Dataset: dataset (GitHub, farrelbima/guava_crystal). Classes: grade A, grade B, grade C.

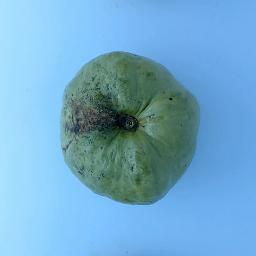
Label: grade A

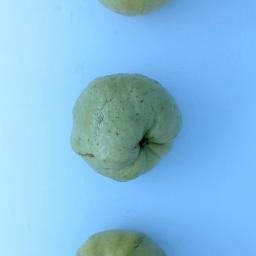
Label: grade C

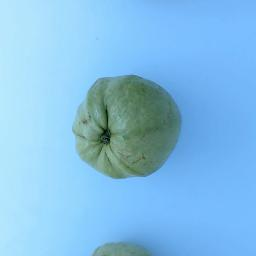
Label: grade C

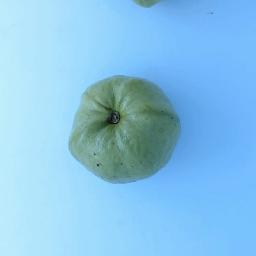
Label: grade C

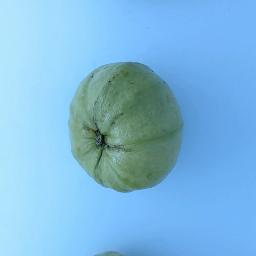
Label: grade B

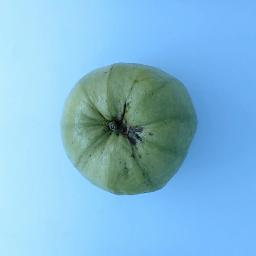
Label: grade A
